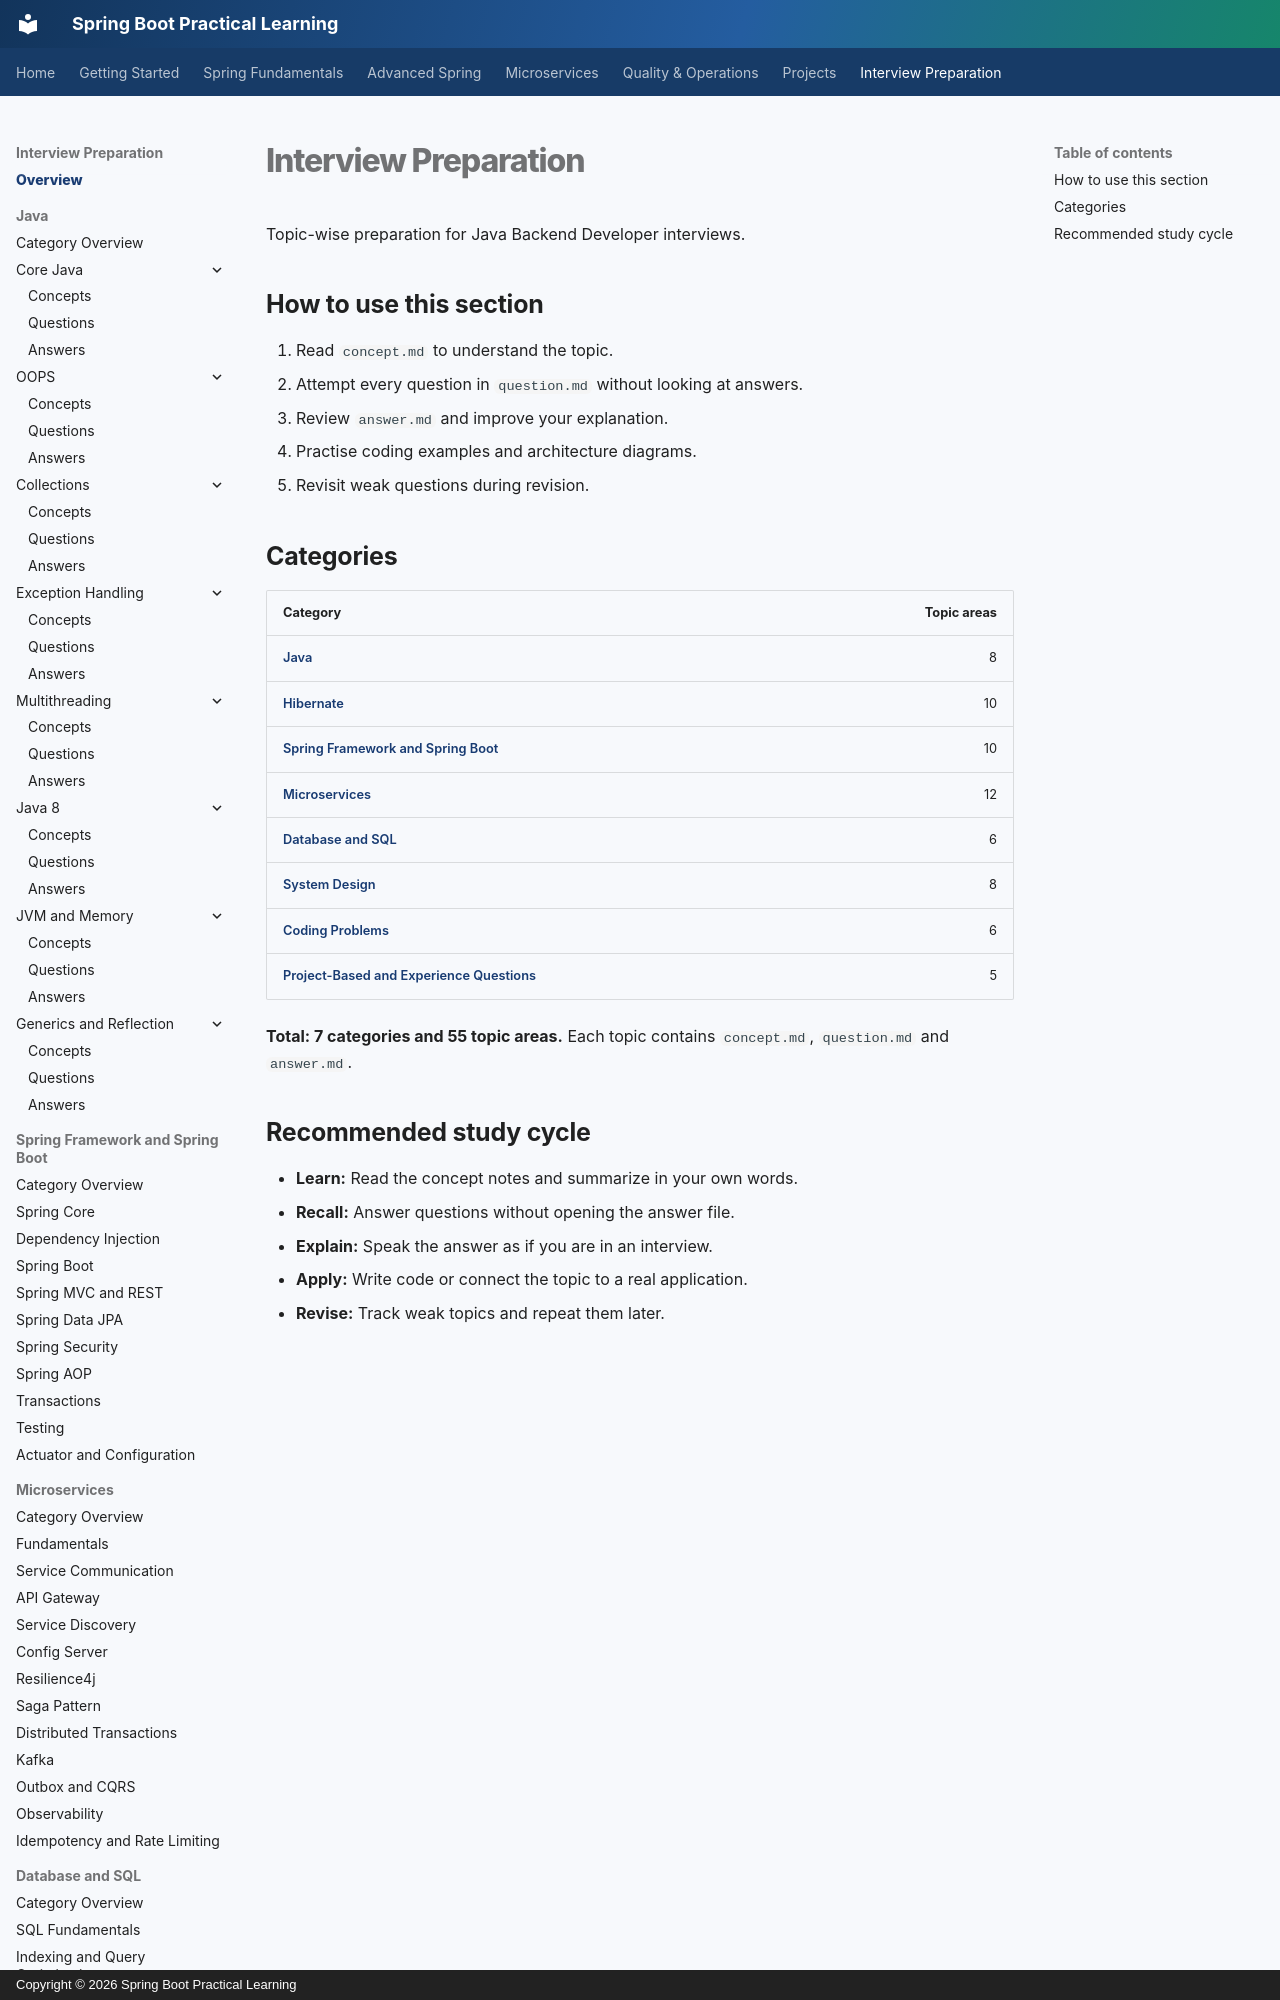

repository: praveen-kushwaha1/springboot-practical-learning · page: interview-prep/index.html · generator: mkdocs · copyright: Copyright © 2026 Spring Boot Practical Learning

# Interview Preparation

Topic-wise preparation for Java Backend Developer interviews.

## How to use this section

1. Read `concept.md` to understand the topic.
2. Attempt every question in `question.md` without looking at answers.
3. Review `answer.md` and improve your explanation.
4. Practise coding examples and architecture diagrams.
5. Revisit weak questions during revision.
